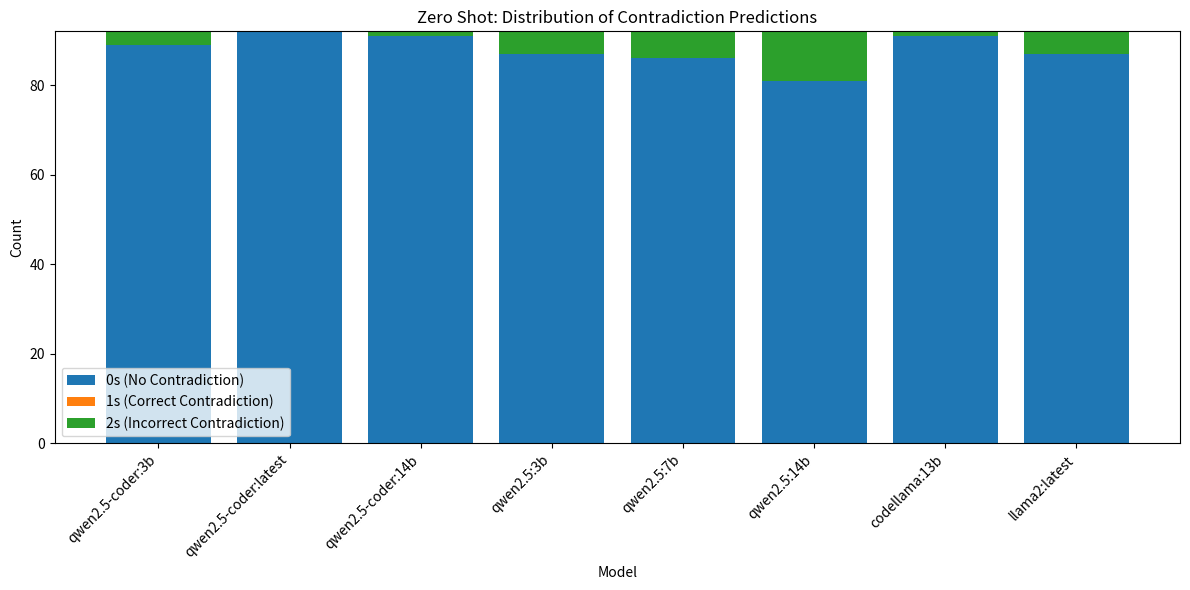
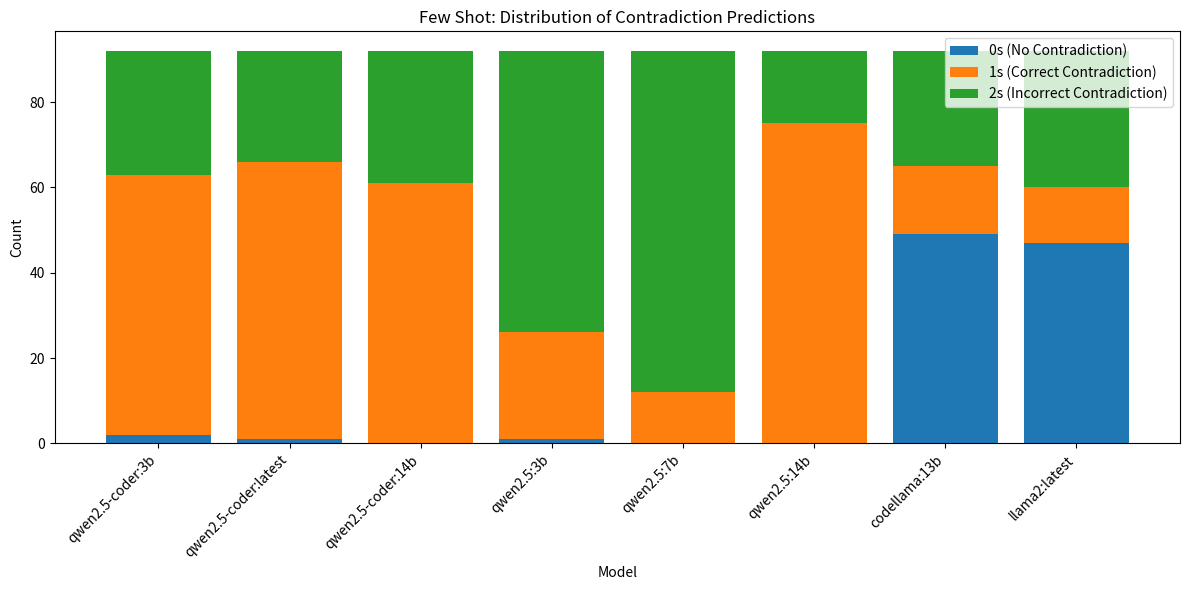
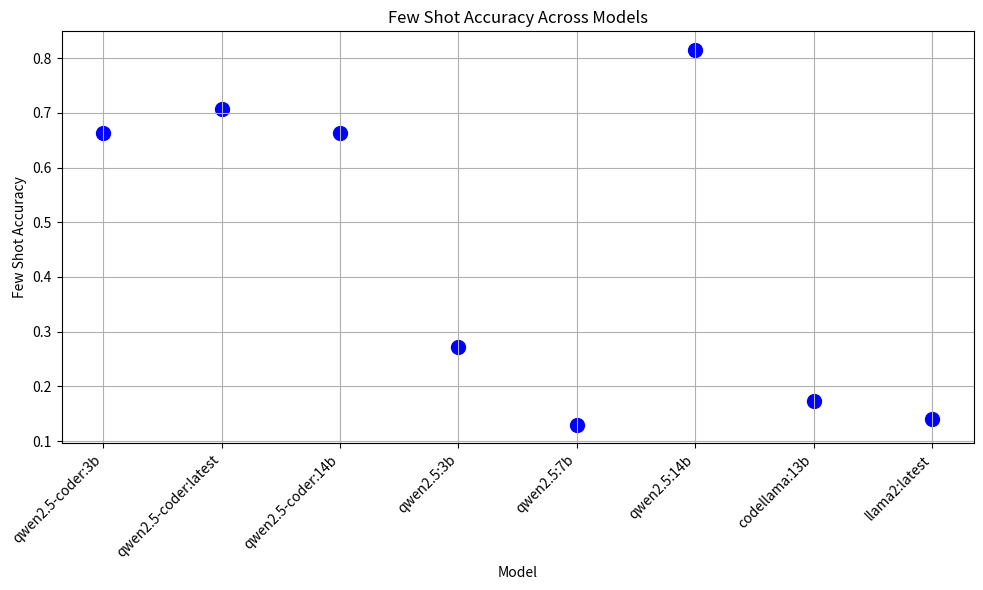
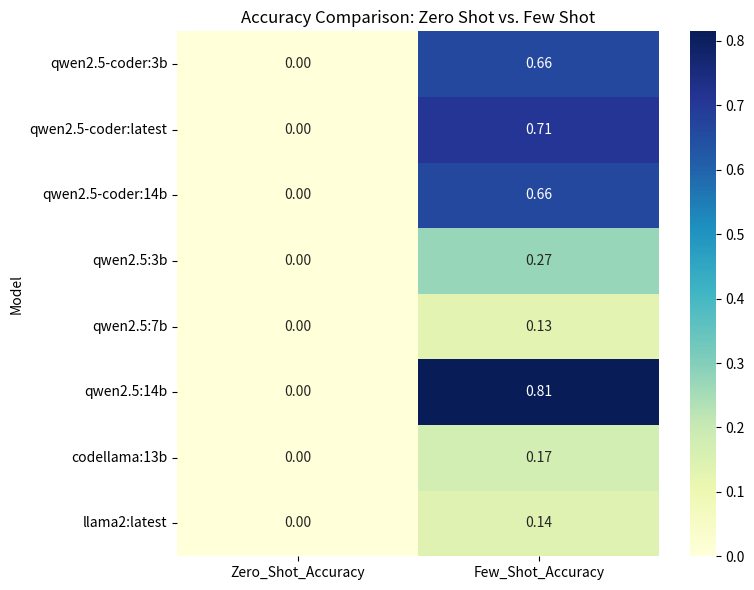

Reproduce these figures in Python, in order.
import os
from matplotlib import pyplot as plt
import pandas as pd
import numpy as np
import seaborn as sns

# Create the "Result diagrams" folder if it doesn't exist
os.makedirs("Result diagrams", exist_ok=True)

# Data
data = {
    "Model": ["qwen2.5-coder:3b", "qwen2.5-coder:latest", "qwen2.5-coder:14b", "qwen2.5:3b", "qwen2.5:7b", "qwen2.5:14b", "codellama:13b", "llama2:latest"],
    "Zero_Shot_0s": [89, 92, 91, 87, 86, 81, 91, 87],
    "Zero_Shot_1s": [0, 0, 0, 0, 0, 0, 0, 0],
    "Zero_Shot_2s": [3, 0, 1, 5, 6, 11, 1, 5],
    "Few_Shot_0s": [2, 1, 0, 1, 0, 0, 49, 47],
    "Few_Shot_1s": [61, 65, 61, 25, 12, 75, 16, 13],
    "Few_Shot_2s": [29, 26, 31, 66, 80, 17, 27, 32],
    "Zero_Shot_Accuracy": [0.0, 0.0, 0.0, 0.0, 0.0, 0.0, 0.0, 0.0],
    "Few_Shot_Accuracy": [0.663, 0.707, 0.663, 0.272, 0.130, 0.815, 0.174, 0.141]
}

df = pd.DataFrame(data)

# Plot for Zero Shot
plt.figure(figsize=(12, 6))
plt.bar(df["Model"], df["Zero_Shot_0s"], label="0s (No Contradiction)")
plt.bar(df["Model"], df["Zero_Shot_1s"], bottom=df["Zero_Shot_0s"], label="1s (Correct Contradiction)")
plt.bar(df["Model"], df["Zero_Shot_2s"], bottom=df["Zero_Shot_0s"] + df["Zero_Shot_1s"], label="2s (Incorrect Contradiction)")
plt.xlabel("Model")
plt.ylabel("Count")
plt.title("Zero Shot: Distribution of Contradiction Predictions")
plt.xticks(rotation=45, ha='right')
plt.legend()
plt.tight_layout()
plt.savefig("Result diagrams/zero_shot_distribution.png")  # Save the plot
plt.close()

# Plot for Few Shot
plt.figure(figsize=(12, 6))
plt.bar(df["Model"], df["Few_Shot_0s"], label="0s (No Contradiction)")
plt.bar(df["Model"], df["Few_Shot_1s"], bottom=df["Few_Shot_0s"], label="1s (Correct Contradiction)")
plt.bar(df["Model"], df["Few_Shot_2s"], bottom=df["Few_Shot_0s"] + df["Few_Shot_1s"], label="2s (Incorrect Contradiction)")
plt.xlabel("Model")
plt.ylabel("Count")
plt.title("Few Shot: Distribution of Contradiction Predictions")
plt.xticks(rotation=45, ha='right')
plt.legend()
plt.tight_layout()
plt.savefig("Result diagrams/few_shot_distribution.png")  # Save the plot
plt.close()

# Scatter plot for Few Shot Accuracy
plt.figure(figsize=(10, 6))
plt.scatter(df["Model"], df["Few_Shot_Accuracy"], color='b', s=100)  # s is the size of the points
plt.xlabel("Model")
plt.ylabel("Few Shot Accuracy")
plt.title("Few Shot Accuracy Across Models")
plt.xticks(rotation=45, ha='right')
plt.grid(True)
plt.tight_layout()
plt.savefig("Result diagrams/few_shot_accuracy_scatter.png")  # Save the plot
plt.close()

# Heatmap for Accuracy Comparison
heatmap_data = df[["Model", "Zero_Shot_Accuracy", "Few_Shot_Accuracy"]].set_index("Model")
plt.figure(figsize=(8, 6))
sns.heatmap(heatmap_data, annot=True, cmap="YlGnBu", fmt=".2f")
plt.title("Accuracy Comparison: Zero Shot vs. Few Shot")
plt.tight_layout()
plt.savefig("Result diagrams/accuracy_comparison_heatmap.png")  # Save the plot
plt.close()
